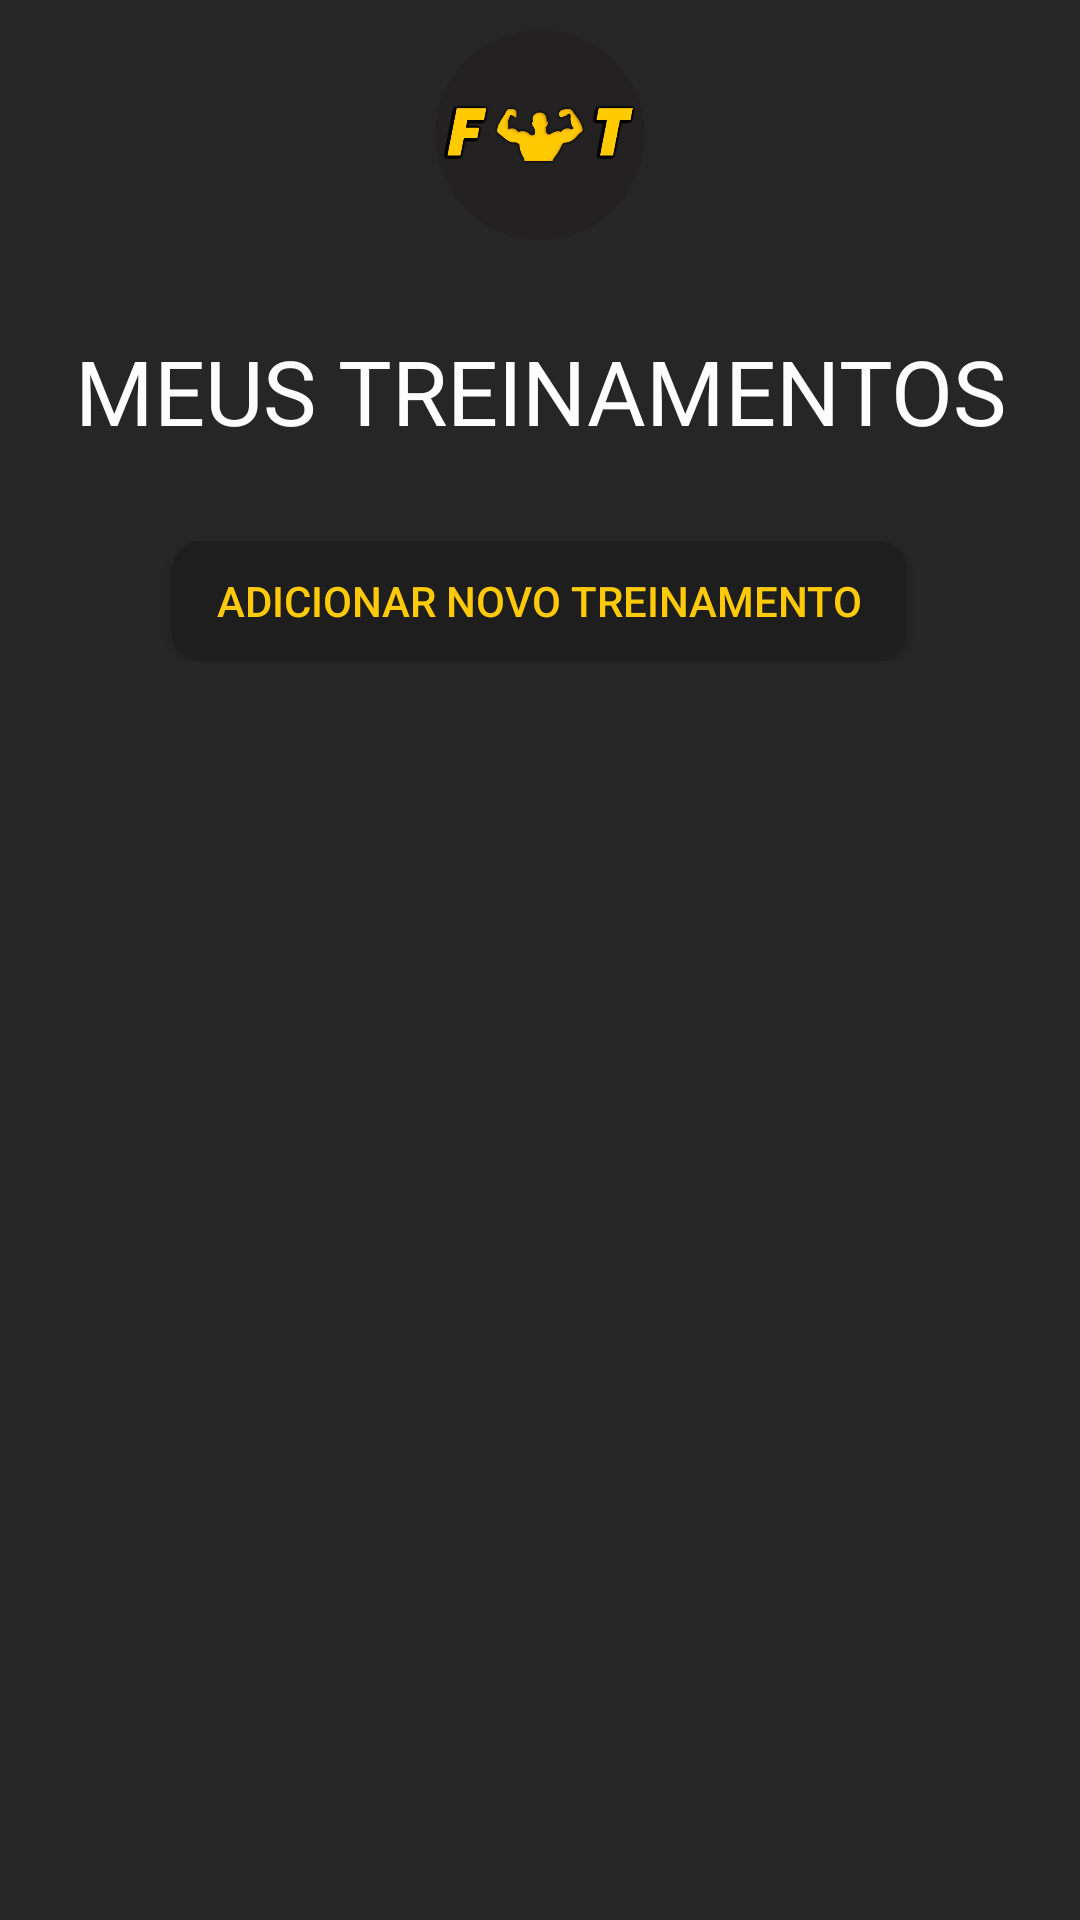

Layout XML and referenced resources for this Android screen:
<!-- AndroidManifest.xml: activity theme Theme.ApicelaTraining -->
<!-- res/layout/fragment_home.xml -->
<?xml version="1.0" encoding="utf-8"?>
<androidx.constraintlayout.widget.ConstraintLayout xmlns:android="http://schemas.android.com/apk/res/android"
    xmlns:app="http://schemas.android.com/apk/res-auto"
    xmlns:tools="http://schemas.android.com/tools"
    android:id="@+id/defaultContainer"
    android:layout_width="match_parent"
    android:layout_height="match_parent"
    android:background="@color/main_background"
    android:orientation="vertical"
    tools:context=".ui.activitys.HomeActivity">

    <LinearLayout
        android:id="@+id/icon"
        android:layout_width="match_parent"
        android:layout_height="wrap_content"
        android:paddingTop="10dp"
        app:layout_constraintBottom_toTopOf="@id/trainings"
        android:gravity="center">

        <ImageView
            android:id="@+id/fyt_icon"
            android:layout_width="70dp"
            android:layout_height="70dp"
            android:gravity="center"
            android:src="@drawable/fyt_icon"
            android:textSize="30dp"></ImageView>
    </LinearLayout>

    <LinearLayout
        android:id="@+id/trainings"
        android:layout_width="match_parent"
        android:layout_height="wrap_content"
        android:paddingTop="30dp"
        android:paddingBottom="30dp"
        app:layout_constraintBottom_toTopOf="@id/newTrainingButtonLayout">

        <TextView
            android:layout_width="match_parent"
            android:layout_height="wrap_content"
            android:gravity="center"
            android:text="MEUS TREINAMENTOS"
            android:textSize="30dp"></TextView>
    </LinearLayout>

    <LinearLayout
        android:id="@+id/newTrainingButtonLayout"
        android:layout_width="match_parent"
        android:layout_height="wrap_content"
        android:gravity="center"
        android:orientation="horizontal"
        android:paddingBottom="15dp"
        app:layout_constraintTop_toBottomOf="@id/trainings">

        <androidx.appcompat.widget.AppCompatButton
            android:id="@+id/buttonNewWorkout"
            android:layout_width="wrap_content"
            android:layout_height="40dp"
            android:background="@drawable/semi_black_button"
            android:gravity="center"
            android:paddingHorizontal="15dp"
            android:text="Adicionar novo treinamento"
            android:textColor="@color/main_color" />
    </LinearLayout>


    <androidx.core.widget.NestedScrollView
        android:id="@+id/scrollView"
        android:layout_width="match_parent"
        android:layout_height="485dp"
        android:orientation="vertical"
        app:layout_constraintTop_toBottomOf="@id/newTrainingButtonLayout">

        <androidx.recyclerview.widget.RecyclerView
            android:id="@+id/recyclerView"
            android:layout_width="match_parent"
            android:layout_height="0dp"
            android:orientation="vertical"
            app:layout_constraintHeight_percent="1"
            app:layout_constraintTop_toBottomOf="@+id/newTrainingButtonLayout" />
    </androidx.core.widget.NestedScrollView>


</androidx.constraintlayout.widget.ConstraintLayout>
<!-- resources referenced by this layout -->
<resources>
  <color name="main_background">#272626</color>
  <color name="main_color">#FFCA09</color>
  <!-- drawable fyt_icon: png bitmap (drawable, 44070 bytes) -->
  <!-- drawable semi_black_button (drawable) -->
  <shape xmlns:android="http://schemas.android.com/apk/res/android">
  
      <solid android:color="@color/accent_color"></solid>
      <corners android:radius="10dp"></corners>
  </shape>
  <style name="Theme.ApicelaTraining" parent="Theme.AppCompat.Light.NoActionBar">
          <item name="android:textColor">#FDFDFD</item>
  
          
          <item name="colorPrimary">@color/main_color</item>
          <item name="colorPrimaryVariant">@color/main_color</item>
          <item name="colorOnPrimary">@color/teal_200</item>
          
          <item name="colorSecondary">@color/teal_200</item>
          <item name="colorSecondaryVariant">@color/teal_700</item>
          <item name="colorOnSecondary">@color/white</item>
          
          <item name="android:statusBarColor" tools:targetApi="l">@color/white</item>
          <item name="android:windowLightStatusBar" tools:ignore="NewApi">true</item>
          
          <item name="cardViewStyle">@style/CardView.Workout</item>
          <item name="android:gravity">center_vertical</item>
          <item name="itemBackground">@color/main_color</item>
      </style>
  <color name="accent_color">#1E1E1E</color>
  <color name="teal_200">#FF03DAC5</color>
  <color name="teal_700">#FF018786</color>
  <color name="white">#FFFFFFFF</color>
  <style name="CardView.Workout" parent="CardView.Dark">
          <item name="android:orientation">vertical</item>
          <item name="android:layout_width">match_parent</item>
          <item name="android:layout_height">wrap_content</item>
          <item name="android:gravity">center_vertical</item>
          <item name="android:layout_marginTop">20dp</item>
          <item name="android:textColor">@color/main_color</item>
          <item name="android:layout_marginBottom">10dp</item>
          <item name="android:paddingTop">15dp</item>
          <item name="cardBackgroundColor">@color/accent_color</item>
          <item name="cardPreventCornerOverlap">false</item>
          <item name="cardUseCompatPadding">true</item>
  
      </style>
</resources>
